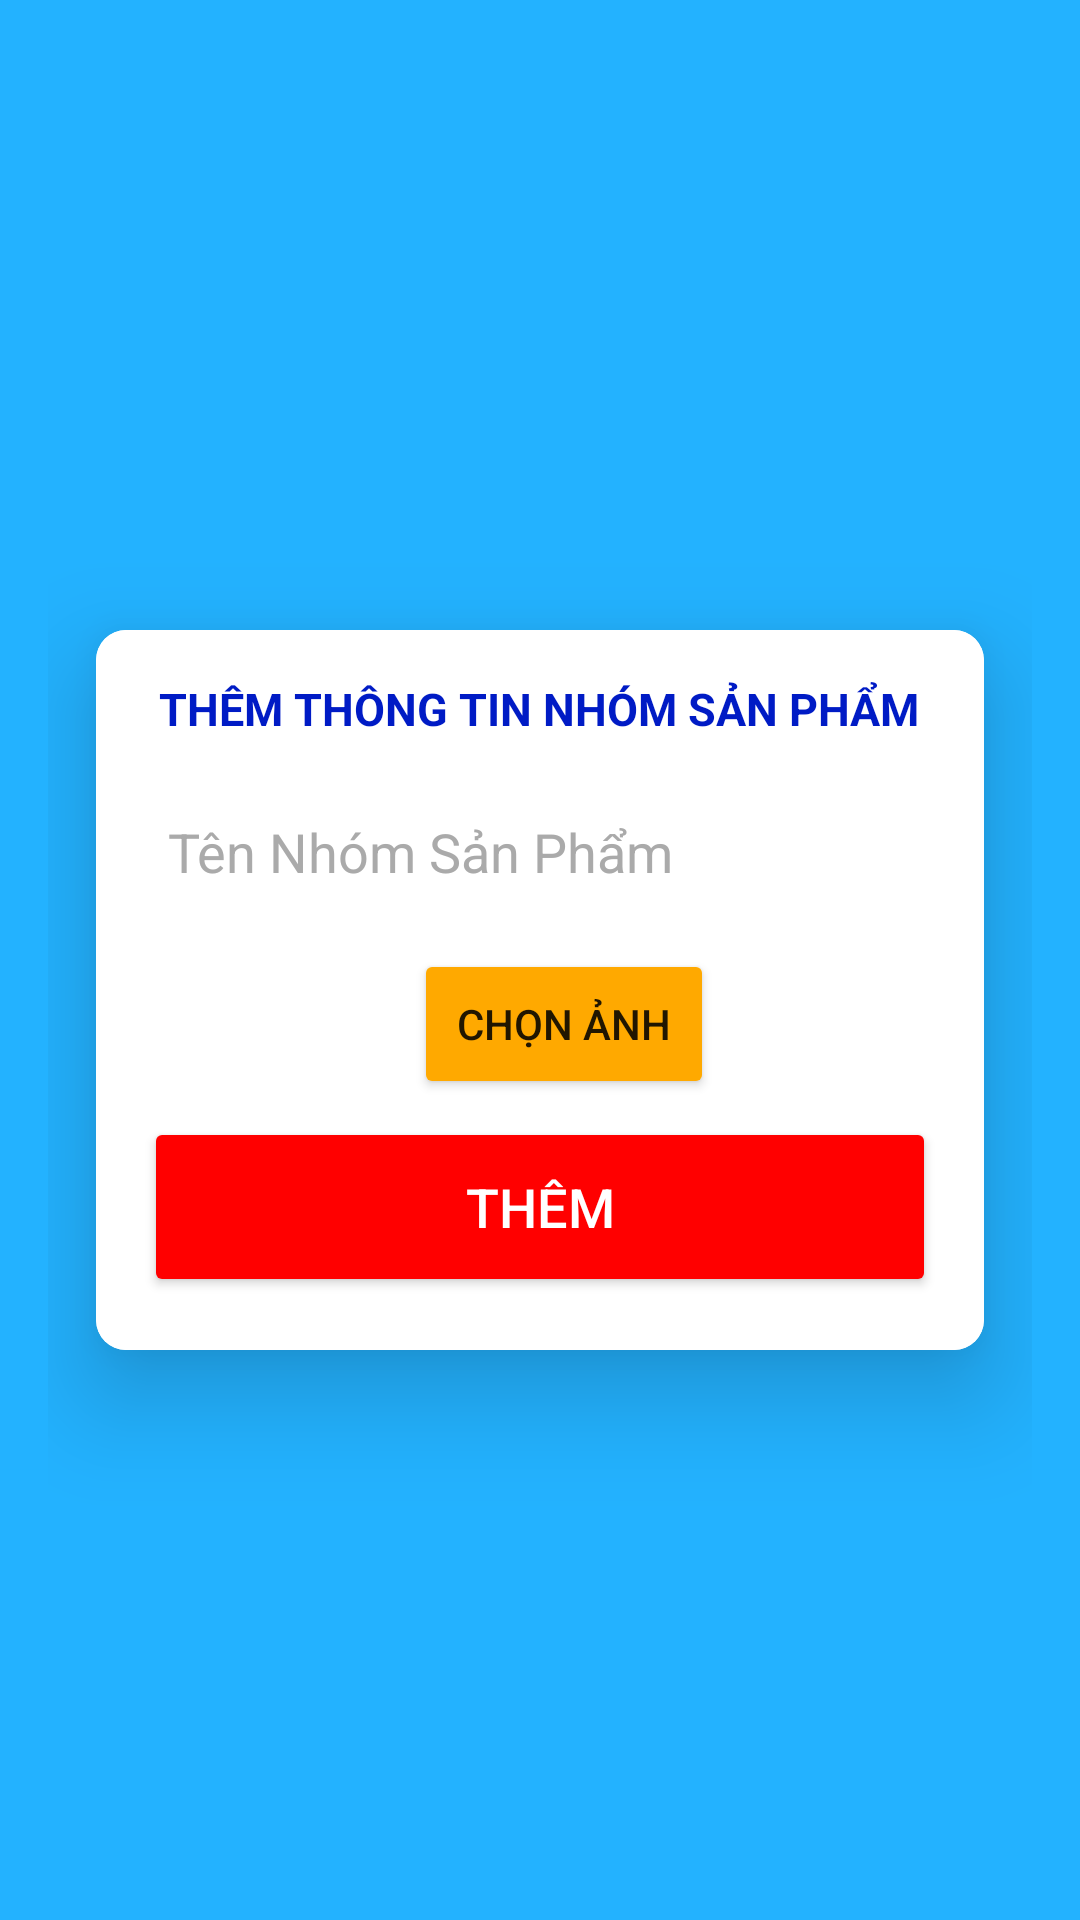

Reconstruct the res/layout file that produces this screen, plus the resources it refers to.
<!-- AndroidManifest.xml: application theme Theme.MyApplication.NoActionBar -->
<!-- res/layout/activity_them_nhom_san_pham.xml -->
<LinearLayout xmlns:android="http://schemas.android.com/apk/res/android"
    android:layout_width="match_parent"
    android:layout_height="match_parent"
    xmlns:app="http://schemas.android.com/apk/res-auto"
    android:gravity="center"
    android:padding="16dp"
    android:background="#23B2FF"
    android:orientation="vertical">
    <ImageButton
        android:id="@+id/imgback"
        android:layout_width="wrap_content"
        android:layout_height="wrap_content"
        android:layout_alignParentStart="true"
        android:layout_alignParentTop="true"
        android:background="@null"


        android:padding="10dp"/>
    <androidx.cardview.widget.CardView
        android:layout_width="match_parent"
        android:layout_height="wrap_content"
        android:layout_margin="16dp"
        app:cardCornerRadius="10dp"
        app:cardElevation="20dp"
        >


        <LinearLayout
            android:layout_width="match_parent"
            android:layout_height="wrap_content"
            android:orientation="vertical"
            android:background="#FFFFFF"
            android:padding="16dp">

            <TextView
                android:layout_width="wrap_content"
                android:layout_height="wrap_content"
                android:text="Thêm Thông Tin Nhóm Sản Phẩm"
                android:textSize="15sp"
                android:textAllCaps="true"
               android:layout_gravity="center"
                android:textStyle="bold"
                android:textColor="#001BC5"
                android:layout_marginBottom="15dp" />

            <EditText
                android:layout_width="match_parent"
                android:layout_height="45dp"
                android:id="@+id/ten"
                android:background="@drawable/edittext"

                android:drawablePadding="8dp"
                android:hint="Tên Nhóm Sản Phẩm"
                android:textColorHint="#aaa"
                android:padding="8dp"
                android:textColor="@color/black"
                android:textColorHighlight="@color/cardview_dark_background"
                android:layout_marginTop="0dp"/>


            <LinearLayout
                android:layout_width="match_parent"
                android:orientation="horizontal"
                android:layout_height="wrap_content">
                <ImageView
                    android:layout_width="60dp"
                    android:layout_height="60dp"
                    android:id="@+id/imgnsp"
                    android:background="@drawable/edittext"

                    android:drawablePadding="8dp"

                    android:padding="8dp"

                    android:inputType="textPassword"
                    android:textColor="@color/black"
                    android:textColorHighlight="@color/cardview_dark_background"
                    android:layout_marginTop="5dp"/>
                <Button
                    android:layout_width="100dp"
                    android:layout_marginTop="10dp"
                    android:text="Chọn ảnh"
                    android:backgroundTint="#FFA900"
                    android:layout_marginLeft="30dp"
                    android:id="@+id/btnAddImg"
                    android:layout_height="50dp"></Button>
            </LinearLayout>

            <Button
                android:layout_width="match_parent"
                android:layout_height="60dp"
                android:id="@+id/btnadd"
                android:text="Thêm"
                android:textColor="#FFFFFF"
                android:textSize="18sp"
                android:layout_marginTop="1dp"
                android:backgroundTint="#FF0000"
                app:cornerRadius = "20dp"/>
            <TextView
                android:id="@+id/id"
                android:textSize="1sp"
                android:layout_width="wrap_content"
                android:layout_height="wrap_content" />

        </LinearLayout>
    </androidx.cardview.widget.CardView>
</LinearLayout>
<!-- resources referenced by this layout -->
<resources>
  <color name="black">#FF000000</color>
  <style name="Theme.MyApplication.NoActionBar">
          <item name="windowActionBar">false</item>
          <item name="windowNoTitle">true</item>
      </style>
</resources>
